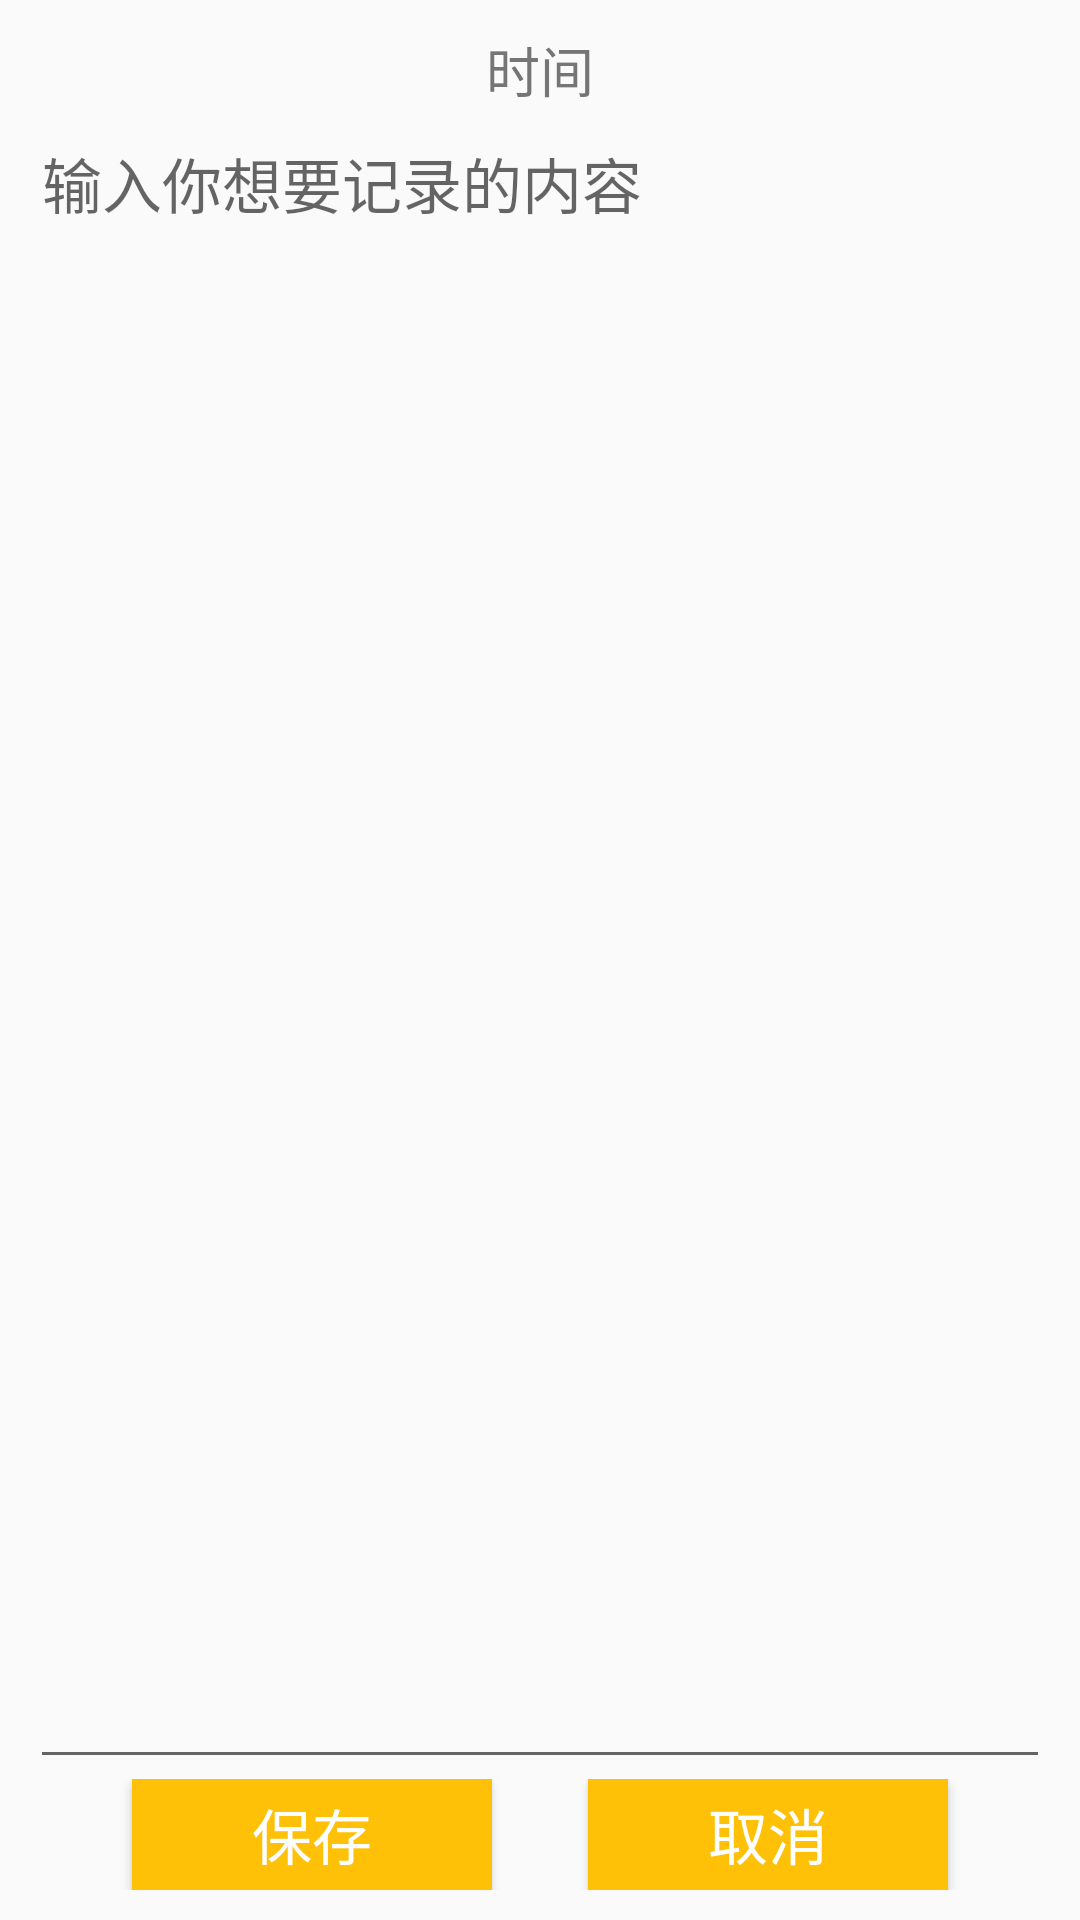

Produce the Android XML layout that renders to this screen, including the resource entries it uses.
<!-- AndroidManifest.xml: application theme AppTheme -->
<!-- res/layout/activity_newmemo.xml -->
<?xml version="1.0" encoding="utf-8"?>
<LinearLayout xmlns:android="http://schemas.android.com/apk/res/android"
    xmlns:app="http://schemas.android.com/apk/res-auto"
    xmlns:tools="http://schemas.android.com/tools"
    android:layout_width="match_parent"
    android:layout_height="match_parent"
    android:orientation="vertical"
    android:padding="10dp"
    tools:context=".NewmemoActivity">

    <LinearLayout
        android:layout_width="match_parent"
        android:layout_height="583dp"
        android:orientation="vertical">

        <TextView
            android:id="@+id/new_time"
            android:layout_width="match_parent"
            android:layout_height="wrap_content"
            android:gravity="center"
            android:text="时间"
            android:textColor="@color/colorSecondaryText"
            android:textSize="18sp" />

        <EditText
            android:id="@+id/new_content"
            android:layout_width="match_parent"
            android:layout_height="match_parent"
            android:ems="10"
            android:gravity="start"
            android:hint="输入你想要记录的内容"
            android:inputType="textMultiLine"
            android:textSize="20sp" />

    </LinearLayout>

    <LinearLayout
        android:layout_width="match_parent"
        android:layout_height="wrap_content"
        android:orientation="horizontal">

        <TextView
            android:id="@+id/textView"
            android:layout_width="2dp"
            android:layout_height="wrap_content"
            android:layout_weight="1" />

        <Button
            android:id="@+id/new_save"
            android:layout_width="wrap_content"
            android:layout_height="wrap_content"
            android:layout_weight="1"
            android:background="@color/colorAccent"
            android:onClick="onClick1"
            android:text="保存"
            android:textColor="@color/colorText"
            android:textSize="20sp" />

        <TextView
            android:id="@+id/textView4"
            android:layout_width="wrap_content"
            android:layout_height="wrap_content"
            android:layout_weight="1" />

        <Button
            android:id="@+id/new_exit"
            android:layout_width="wrap_content"
            android:layout_height="wrap_content"
            android:layout_weight="1"
            android:background="@color/colorAccent"
            android:onClick="onClick2"
            android:text="取消"
            android:textColor="@color/colorText"
            android:textSize="20sp" />

        <TextView
            android:id="@+id/textView2"
            android:layout_width="2dp"
            android:layout_height="wrap_content"
            android:layout_weight="1" />
    </LinearLayout>

</LinearLayout>
<!-- resources referenced by this layout -->
<resources>
  <color name="colorAccent">#FFC107</color>
  <color name="colorSecondaryText">#757575</color>
  <color name="colorText">#FFFFFF</color>
  <style name="AppTheme" parent="Theme.AppCompat.Light.DarkActionBar">
          
          <item name="colorPrimary">#070707</item>
          <item name="colorPrimaryDark">@color/colorPrimaryDark</item>
          <item name="colorAccent">@color/colorAccent</item>
      </style>
  <color name="colorPrimaryDark">#455A64</color>
</resources>
